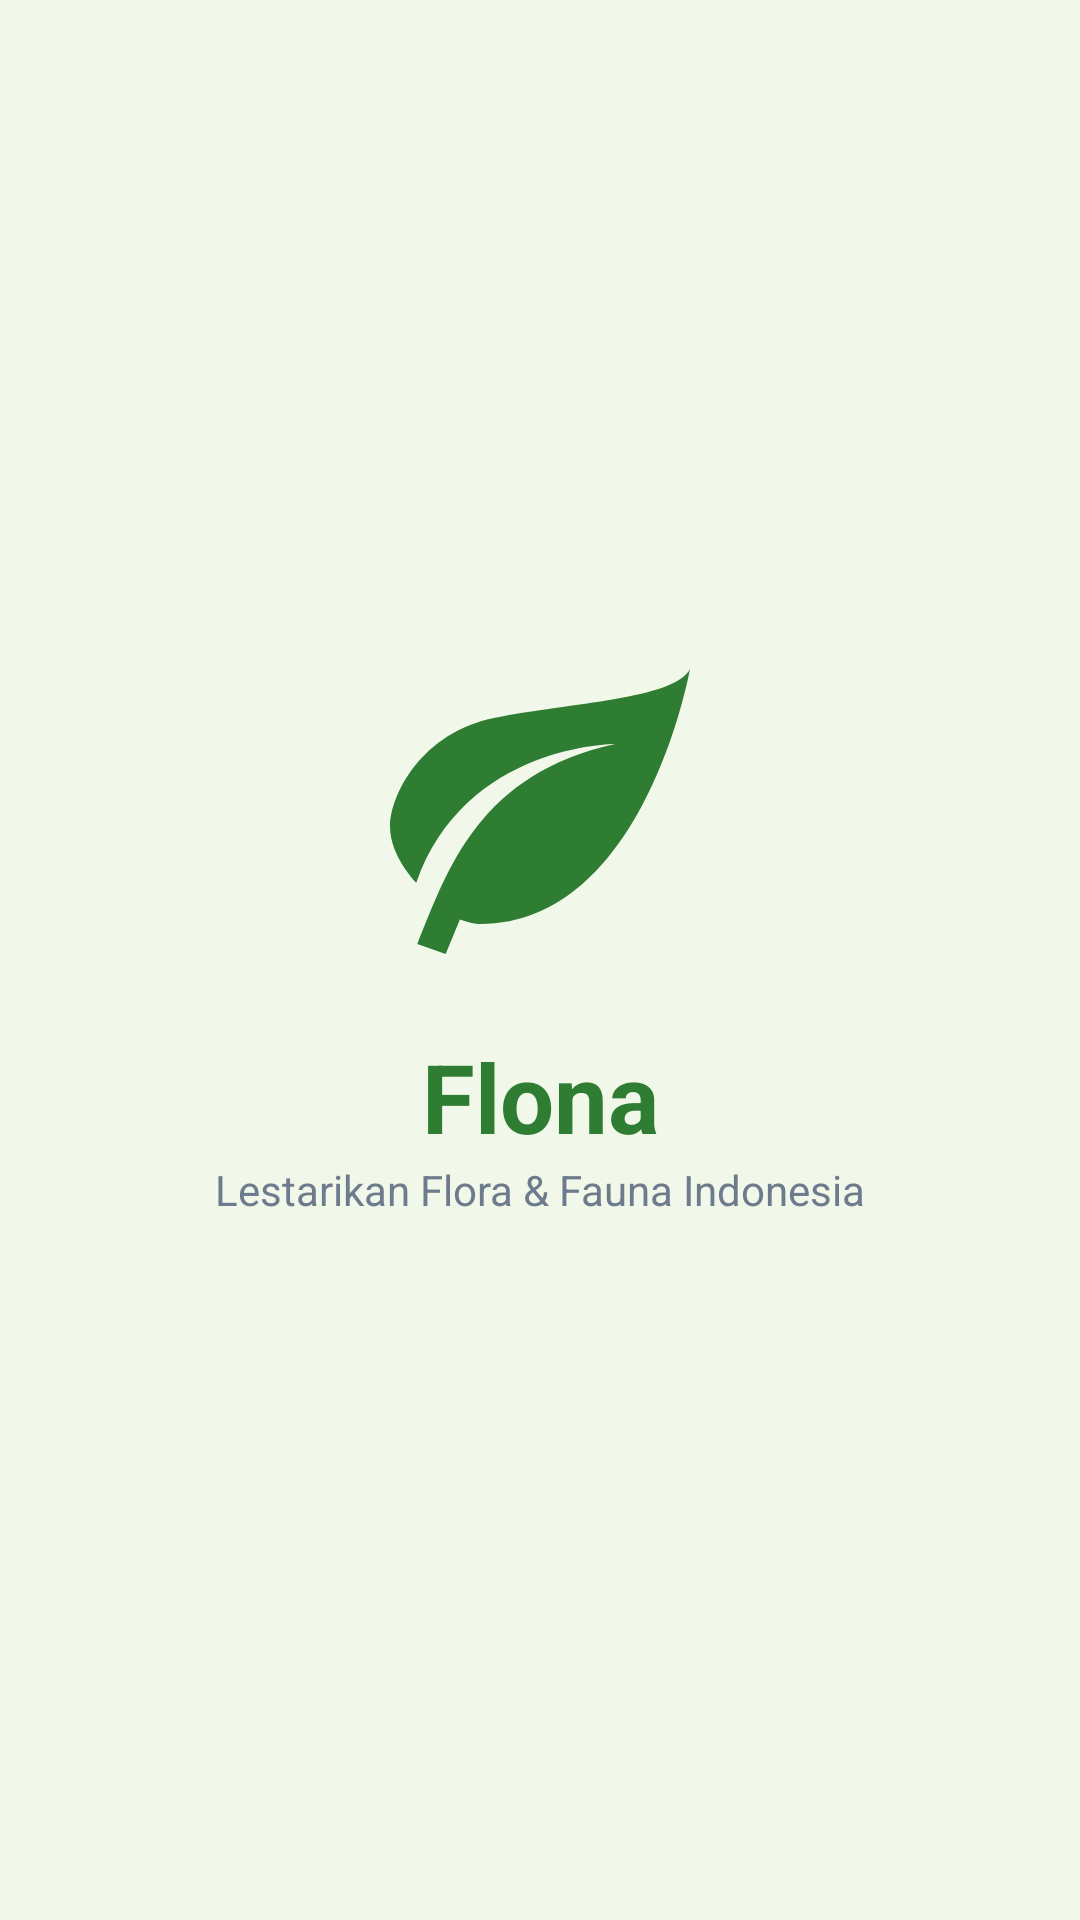

Here is an Android app screen rendered from its layout file. Give the layout XML and the strings, colors and styles it references.
<!-- AndroidManifest.xml: application theme Theme.Projeck_uas -->
<!-- res/layout/fragment_splash.xml -->
<?xml version="1.0" encoding="utf-8"?>
<androidx.constraintlayout.widget.ConstraintLayout xmlns:android="http://schemas.android.com/apk/res/android"
    xmlns:app="http://schemas.android.com/apk/res-auto"
    android:layout_width="match_parent"
    android:layout_height="match_parent"
    android:background="@color/pale_leaf_green">

    <ImageView
        android:id="@+id/logo"
        android:layout_width="120dp"
        android:layout_height="120dp"
        android:src="@drawable/ic_plant"
        app:layout_constraintBottom_toBottomOf="parent"
        app:layout_constraintEnd_toEndOf="parent"
        app:layout_constraintStart_toStartOf="parent"
        app:layout_constraintTop_toTopOf="parent"
        app:layout_constraintVertical_bias="0.4"
        android:contentDescription="App Logo" />

    <TextView
        android:id="@+id/title"
        android:layout_width="wrap_content"
        android:layout_height="wrap_content"
        android:layout_marginTop="16dp"
        android:text="Flona"
        android:textColor="@color/forest_green"
        android:textSize="32sp"
        android:textStyle="bold"
        app:layout_constraintEnd_toEndOf="parent"
        app:layout_constraintStart_toStartOf="parent"
        app:layout_constraintTop_toBottomOf="@id/logo" />

    <TextView
        android:layout_width="wrap_content"
        android:layout_height="wrap_content"
        android:text="Lestarikan Flora &amp; Fauna Indonesia"
        android:textColor="@color/text_secondary"
        android:textSize="14sp"
        app:layout_constraintEnd_toEndOf="parent"
        app:layout_constraintStart_toStartOf="parent"
        app:layout_constraintTop_toBottomOf="@id/title" />

</androidx.constraintlayout.widget.ConstraintLayout>
<!-- resources referenced by this layout -->
<resources>
  <color name="forest_green">#2E7D32</color>
  <color name="pale_leaf_green">#F1F8E9</color>
  <color name="text_secondary">#6D7B8D</color>
  <!-- drawable ic_plant (drawable) -->
  <vector xmlns:android="http://schemas.android.com/apk/res/android"
      android:width="24dp"
      android:height="24dp"
      android:viewportWidth="24"
      android:viewportHeight="24">
      <path
          android:fillColor="@color/forest_green"
          android:pathData="M17,8C8,10 5.9,16.17 3.82,21.34L5.71,22L6.66,19.7C7.14,19.87 7.64,20 8,20C19,20 22,3 22,3C21,5 14,5.25 9,6.25C4,7.25 2,11.5 2,13.5C2,15.5 3.75,17.25 3.75,17.25C7,8 17,8 17,8Z" />
  </vector>
  <style name="Theme.Projeck_uas" parent="Base.Theme.Projeck_uas" />
  <style name="Base.Theme.Projeck_uas" parent="Theme.Material3.DayNight.NoActionBar">
          
          <item name="colorPrimary">@color/forest_green</item>
          <item name="colorOnPrimary">@color/white</item>
          <item name="colorSecondary">@color/tropical_orange</item>
          <item name="colorOnSecondary">@color/white</item>
          <item name="android:windowBackground">@color/pale_leaf_green</item>
          <item name="colorSurface">@color/white</item>
          <item name="colorOnSurface">@color/text_primary</item>
      </style>
  <color name="white">#FFFFFFFF</color>
  <color name="tropical_orange">#FF8F00</color>
  <color name="text_primary">#1B2631</color>
</resources>
